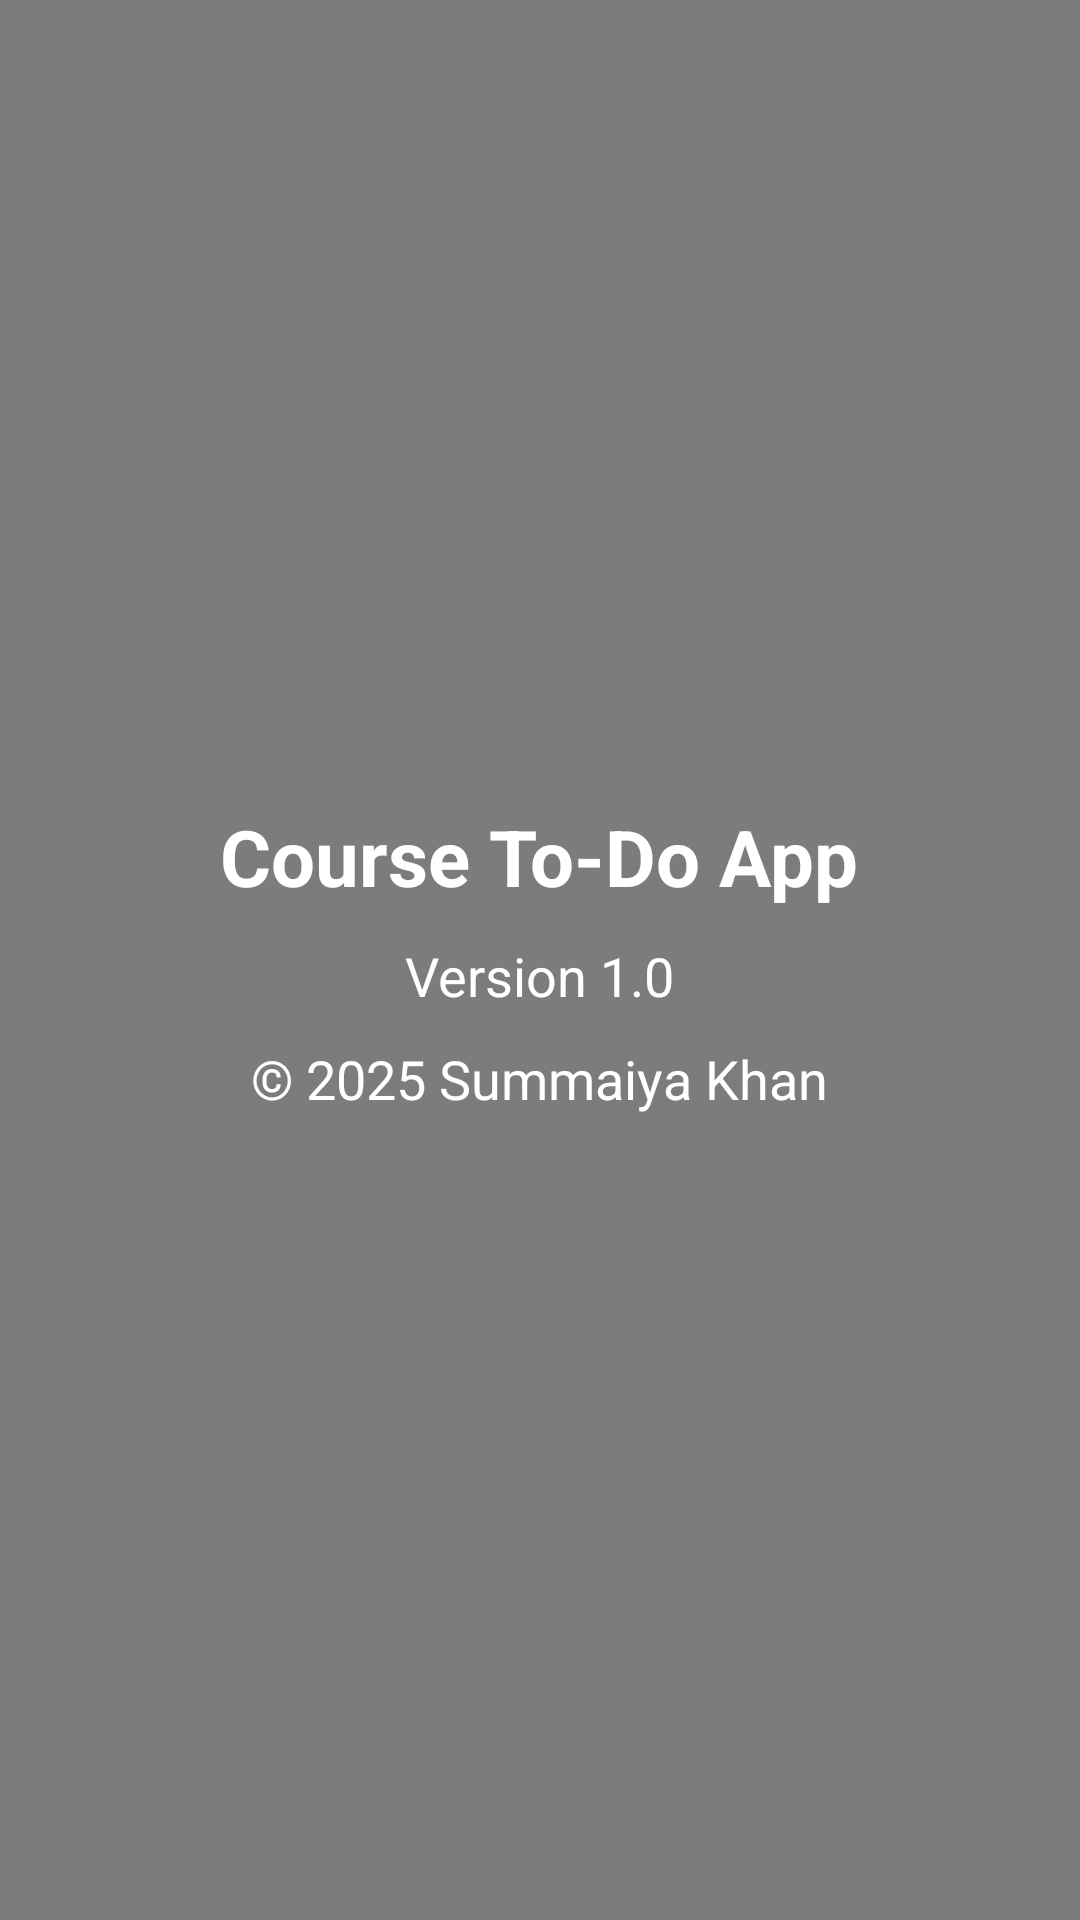

Write the Android layout XML for this screen, with the resource values it uses.
<!-- AndroidManifest.xml: application theme Theme.CourseToDoApp -->
<!-- res/layout/activity_about.xml -->
<?xml version="1.0" encoding="utf-8"?>
<RelativeLayout xmlns:android="http://schemas.android.com/apk/res/android"
    android:layout_width="match_parent"
    android:layout_height="match_parent">

    
    <ImageView
        android:layout_width="match_parent"
        android:layout_height="match_parent"
        android:src="@drawable/todo"
        android:scaleType="centerCrop"
        android:contentDescription="background" />

    
    <LinearLayout
        android:layout_width="match_parent"
        android:layout_height="match_parent"
        android:orientation="vertical"
        android:gravity="center"
        android:background="#80000000"
        android:padding="20dp">

        <TextView
            android:layout_width="wrap_content"
            android:layout_height="wrap_content"
            android:text="Course To-Do App"
            android:textSize="26sp"
            android:textStyle="bold"
            android:textColor="@android:color/white"
            android:layout_marginBottom="10dp"
            android:gravity="center" />

        <TextView
            android:layout_width="wrap_content"
            android:layout_height="wrap_content"
            android:text="Version 1.0"
            android:textSize="18sp"
            android:textColor="@android:color/white"
            android:layout_marginBottom="10dp"
            android:gravity="center" />

        <TextView
            android:layout_width="wrap_content"
            android:layout_height="wrap_content"
            android:text="© 2025 Summaiya Khan"
            android:textSize="18sp"
            android:textColor="@android:color/white"
            android:gravity="center" />
    </LinearLayout>
</RelativeLayout>
<!-- resources referenced by this layout -->
<resources>
  <style name="Theme.CourseToDoApp" parent="Base.Theme.CourseToDoApp" />
  <style name="Base.Theme.CourseToDoApp" parent="Theme.Material3.DayNight.NoActionBar">
          
          
      </style>
</resources>
